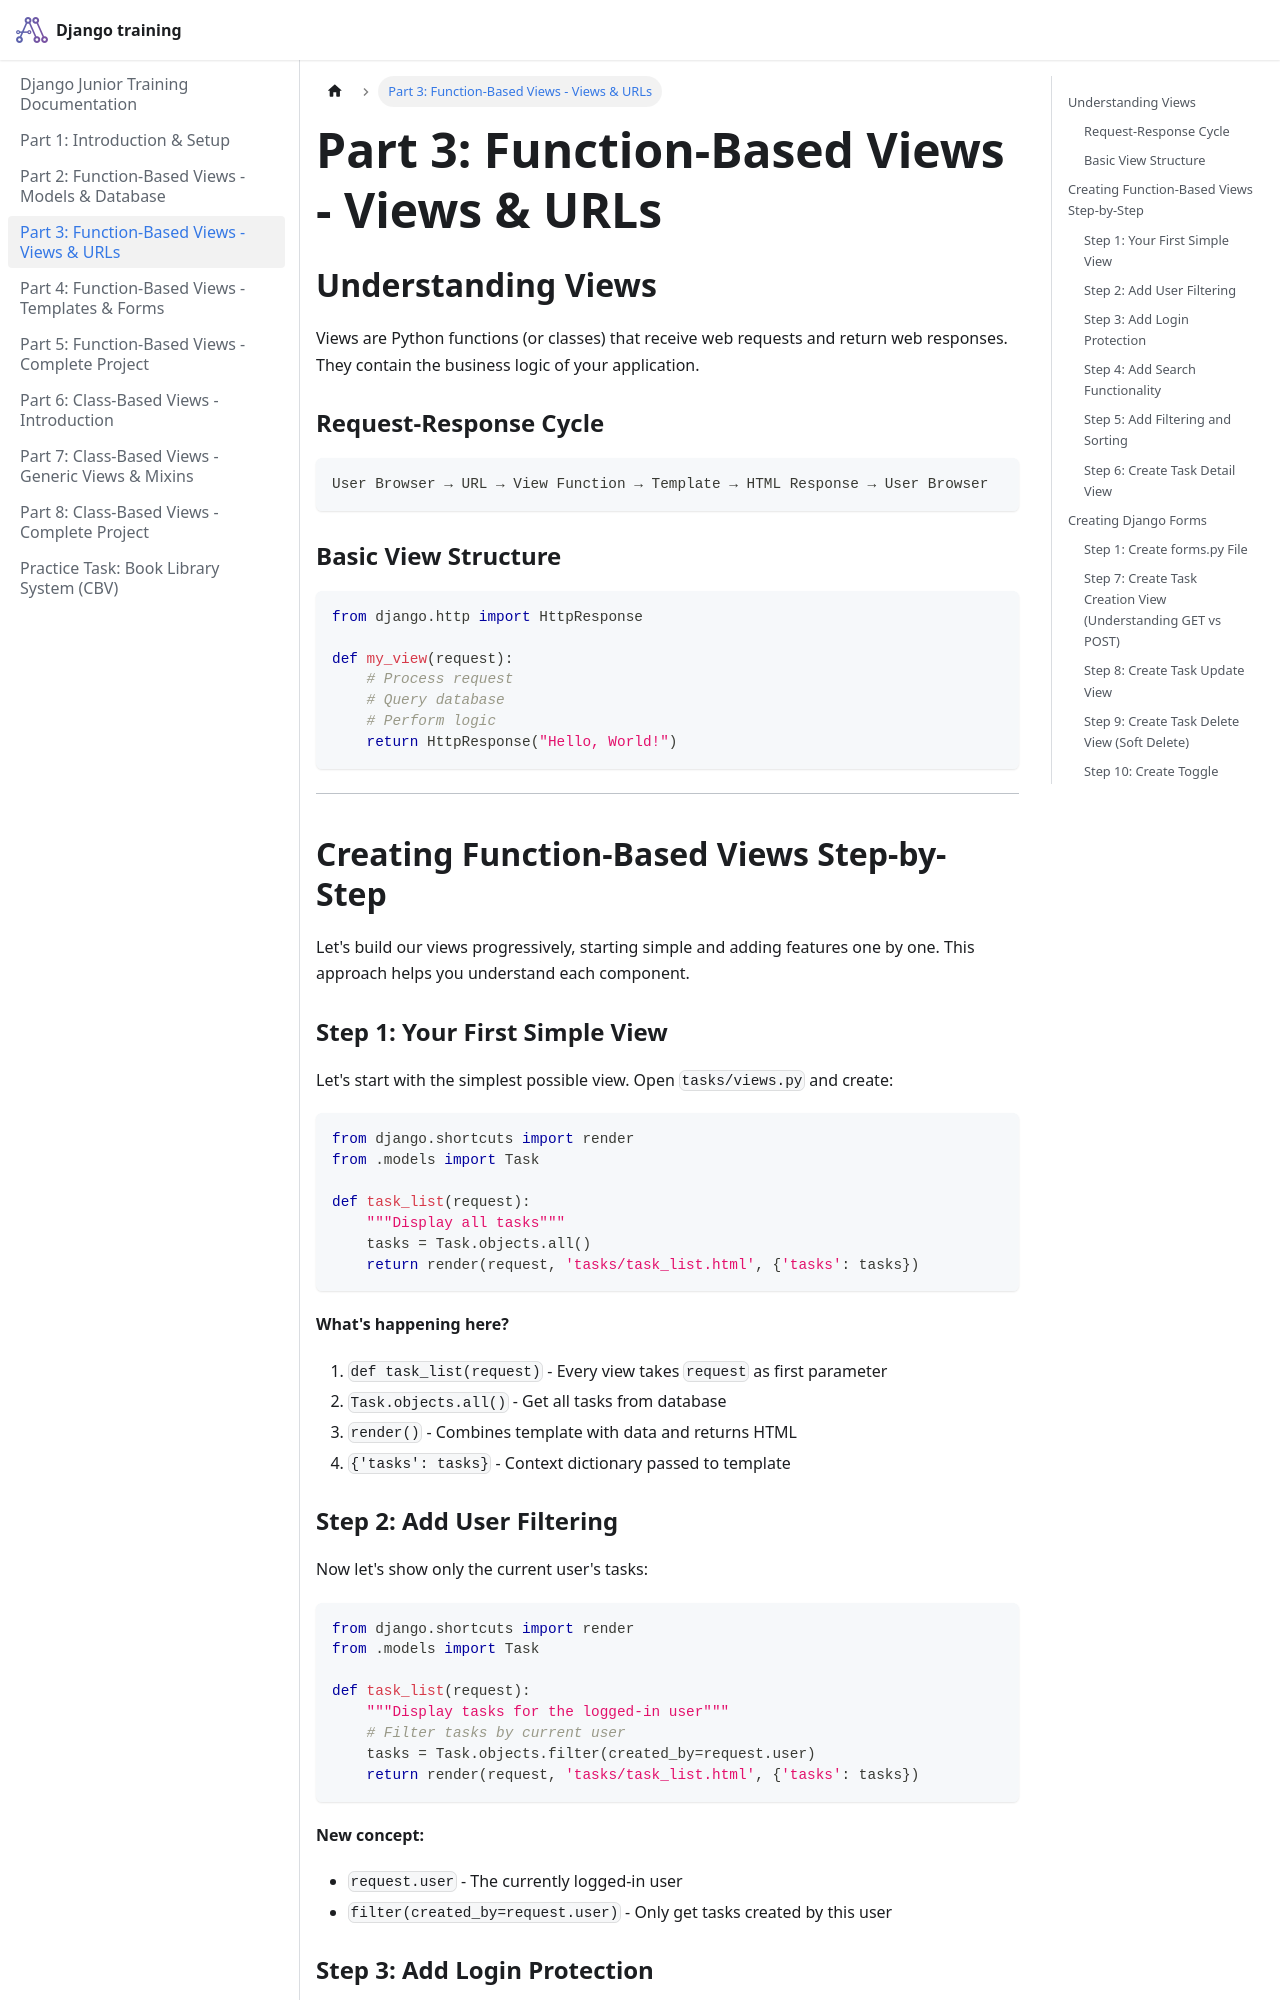

repository: pragnakalp/django-training · page: FBV_Views_and_URLs/index.html · generator: docusaurus

# Part 3: Function-Based Views - Views & URLs

## Understanding Views

Views are Python functions (or classes) that receive web requests and return web responses. They contain the business logic of your application.

### Request-Response Cycle

```
User Browser → URL → View Function → Template → HTML Response → User Browser
```

### Basic View Structure

```python
from django.http import HttpResponse

def my_view(request):
    # Process request
    # Query database
    # Perform logic
    return HttpResponse("Hello, World!")
```

---

## Creating Function-Based Views Step-by-Step

Let's build our views progressively, starting simple and adding features one by one. This approach helps you understand each component.

### Step 1: Your First Simple View

Let's start with the simplest possible view. Open `tasks/views.py` and create:

```python
from django.shortcuts import render
from .models import Task

def task_list(request):
    """Display all tasks"""
    tasks = Task.objects.all()
    return render(request, 'tasks/task_list.html', {'tasks': tasks})
```

**What's happening here?**
1. `def task_list(request)` - Every view takes `request` as first parameter
2. `Task.objects.all()` - Get all tasks from database
3. `render()` - Combines template with data and returns HTML
4. `{'tasks': tasks}` - Context dictionary passed to template

### Step 2: Add User Filtering

Now let's show only the current user's tasks:

```python
from django.shortcuts import render
from .models import Task

def task_list(request):
    """Display tasks for the logged-in user"""
    # Filter tasks by current user
    tasks = Task.objects.filter(created_by=request.user)
    return render(request, 'tasks/task_list.html', {'tasks': tasks})
```

**New concept:**
- `request.user` - The currently logged-in user
- `filter(created_by=request.user)` - Only get tasks created by this user
